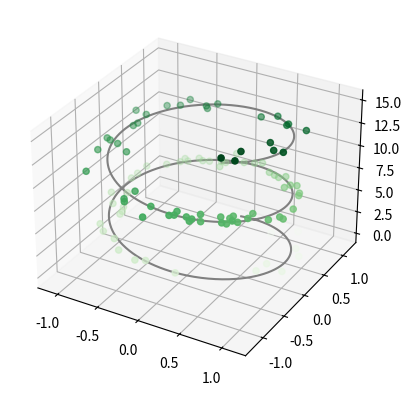

Python code for this plot:
# -*- coding: utf-8 -*-
# @Author  : zhouxin
# @Time    : 2023/3/5 21:36
# @File    : 三维图.py
# @annotation    :

from mpl_toolkits import mplot3d
import matplotlib.pyplot as plt
import numpy as np

ax = plt.axes(projection='3d')

# 三维线的数据
zline = np.linspace(0, 15, 1000)
xline = np.sin(zline)
yline = np.cos(zline)
ax.plot3D(xline, yline, zline, 'gray')

# 三维散点的数据
zdata = 15 * np.random.random(100)
xdata = np.sin(zdata) + 0.1 * np.random.randn(100)
ydata = np.cos(zdata) + 0.1 * np.random.randn(100)
ax.scatter3D(xdata, ydata, zdata, c=zdata, cmap='Greens');

plt.show()
